Labelled photos from "dataset", an image-classification folder in eddie772tw/R6Assist. The possible labels are: Ace, Alibi, Amaru, Aruni, Ash, Azami, Bandit, Blackbeard, Blitz, Brava, Buck, capitão, Castle, Caveira, Clash, Deimos, Denari, Doc, Dokkaebi, Echo, Ela, Fenrir, Finka, Flores, Frost, Fuze, Glaz, Goyo, Gridlock, Grim, Hibana, Iana, Jackal, jäger, Kaid, Kali, Kapkan, Lesion, Lion, Maestro, Maverick, Melusi, Mira, Montagne, Mozzie, Mute, Nomad, Oryx, Osa, Pulse, Ram, Rauora, Recruit attacker, Recruit defender, Rook, Sens, Sentry, skopós, Sledge, Smoke, Solis, Striker, Tachanka, Thatcher, Thermite, Thorn, Thunderbird, Tubarao, Twitch, Valkyrie, Vigil, Wamai, Warden, Ying, Zero, Zofia.

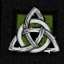
Label: Thorn

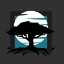
Label: Melusi

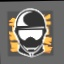
Label: Sentry

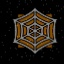
Label: jäger

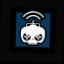
Label: Twitch

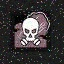
Label: Smoke
